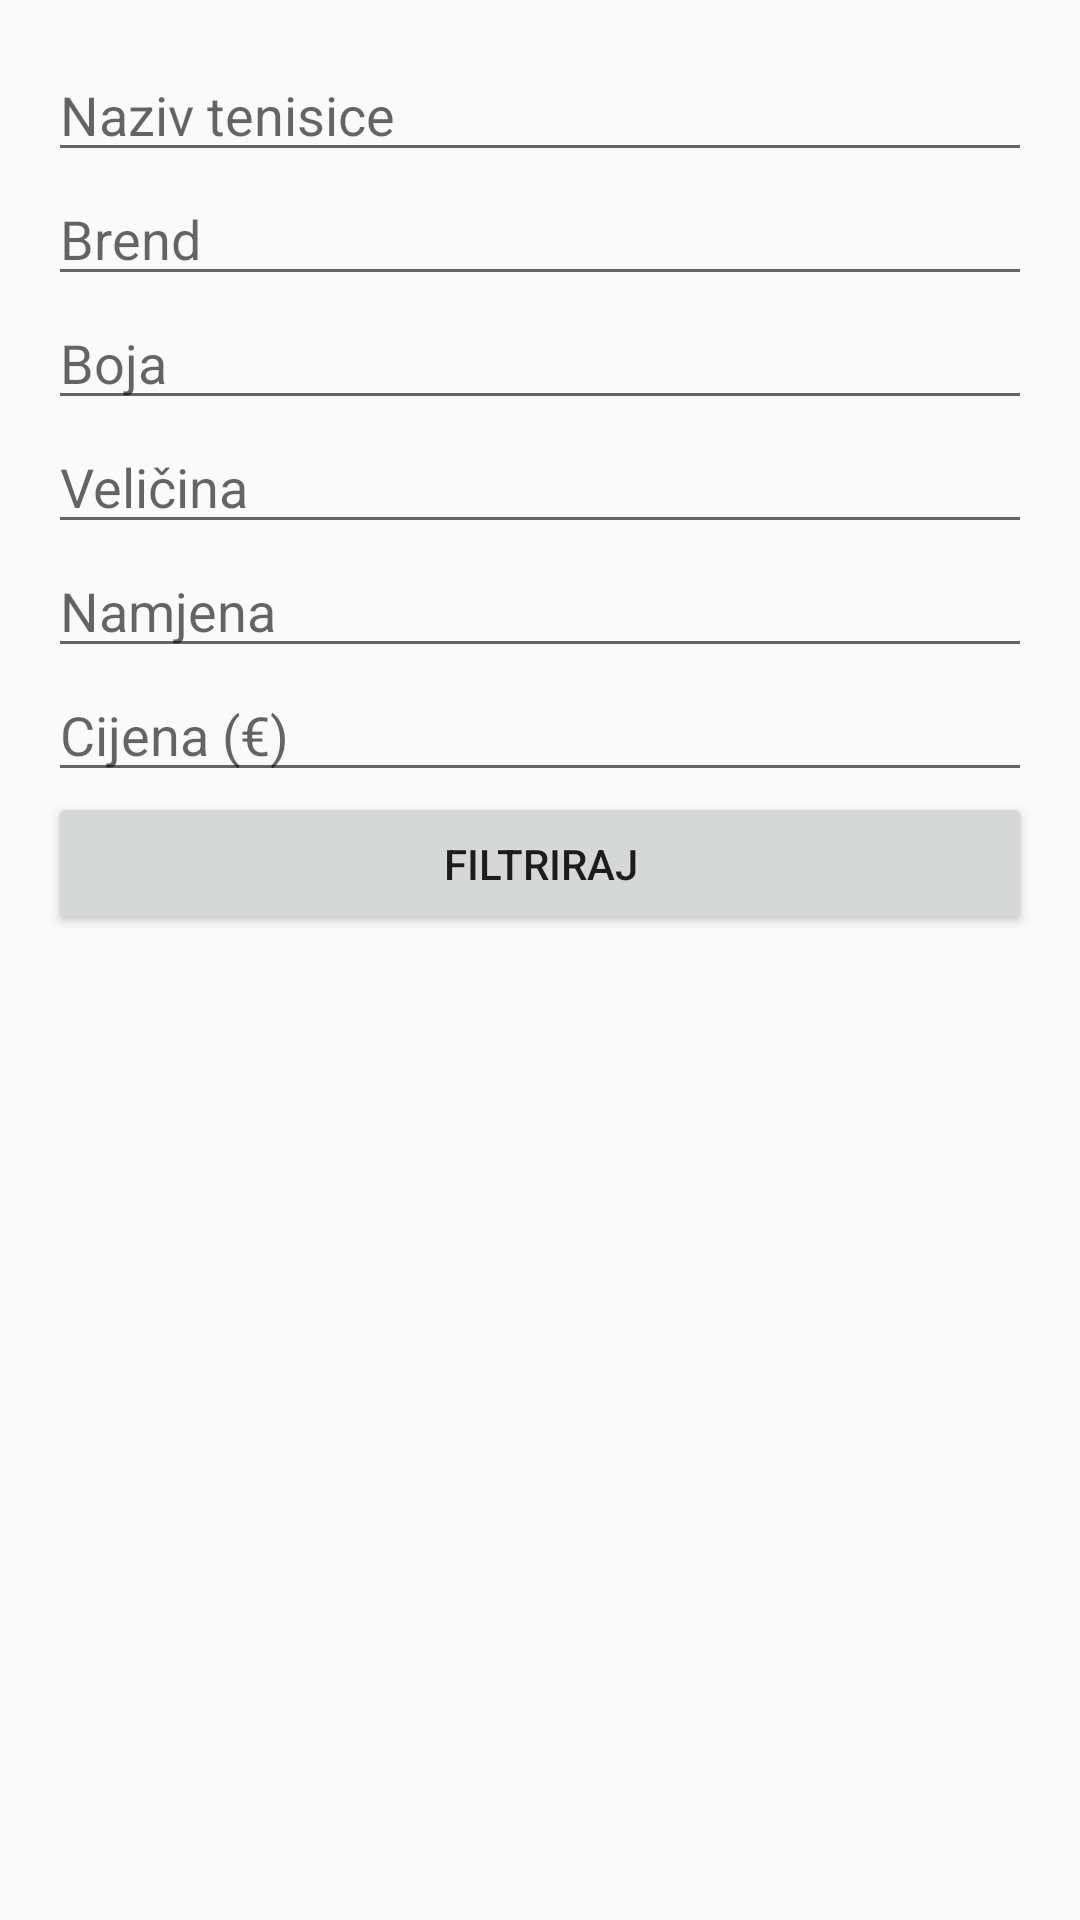

Layout XML and referenced resources for this Android screen:
<!-- AndroidManifest.xml: activity theme Theme.SneakSS -->
<!-- res/layout/activity_filter.xml -->
<ScrollView xmlns:android="http://schemas.android.com/apk/res/android"
    android:layout_width="match_parent"
    android:layout_height="match_parent"
    android:padding="16dp">

    <LinearLayout
        android:orientation="vertical"
        android:layout_width="match_parent"
        android:layout_height="wrap_content">

        <EditText
            android:id="@+id/filterName"
            android:layout_width="match_parent"
            android:layout_height="wrap_content"
            android:hint="Naziv tenisice" />

        <EditText
            android:id="@+id/filterBrand"
            android:layout_width="match_parent"
            android:layout_height="wrap_content"
            android:hint="Brend" />

        <EditText
            android:id="@+id/filterColor"
            android:layout_width="match_parent"
            android:layout_height="wrap_content"
            android:hint="Boja" />

        <EditText
            android:id="@+id/filterSize"
            android:layout_width="match_parent"
            android:layout_height="wrap_content"
            android:hint="Veličina" />

        <EditText
            android:id="@+id/filterPurpose"
            android:layout_width="match_parent"
            android:layout_height="wrap_content"
            android:hint="Namjena" />

        <EditText
            android:id="@+id/filterPrice"
            android:layout_width="match_parent"
            android:layout_height="wrap_content"
            android:hint="Cijena (€)" />

        <Button
            android:id="@+id/btnFilter"
            android:layout_width="match_parent"
            android:layout_height="wrap_content"
            android:text="FILTRIRAJ" />
    </LinearLayout>
</ScrollView>
<!-- resources referenced by this layout -->
<resources>
  <style name="Theme.SneakSS" parent="Theme.AppCompat.Light.NoActionBar">
          <item name="colorPrimary">@color/purple_500</item>
          <item name="colorPrimaryDark">@color/purple_700</item>
          <item name="colorAccent">@color/teal_200</item>
      </style>
  <!-- not gathered from this repository: default colours our renderer supplied (Android Studio template values) -->
  <color name="purple_500">#FF6200EE</color>
  <color name="purple_700">#FF3700B3</color>
  <color name="teal_200">#FF03DAC5</color>
</resources>
